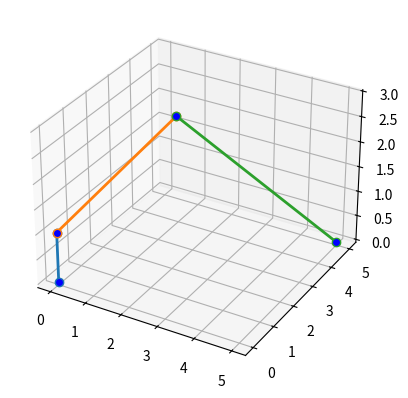

Here is the Python script that generated this plot:
import matplotlib.pyplot as plt
import numpy as np
import math




def geometric_invers_kinematic(xref,yref,zref,A1,A2,A3):

    if xref > 0:
        theta1 = math.degrees(math.atan(yref/xref))
    else:
        theta1 = 180 - math.degrees(math.atan(yref/xref))
    
    r_1 = math.sqrt(xref*xref + yref*yref)
    r_2 = zref - A1
    r_3 = math.sqrt(r_2*r_2 + r_1*r_1)

    psi_1 = math.degrees(math.atan(r_2/r_1))
    print((A2*A2 + r_3*r_3 + - A3*A3)/( 2 *A2 * r_3 ))
    psi_2 = math.degrees(math.acos((A2*A2 + r_3*r_3 + - A3*A3)/( 2 *A2 * r_3 )))
    theta2 = psi_1+psi_2

    psi_3 = math.degrees(math.acos((A2*A2 + A3*A3 - r_3 * r_3)/( 2 * A2 * A3 )))
    theta3 = -(180-psi_3)
    
    return theta1,theta2,theta3



def arm_draw(point):
    fig = plt.figure()
    ax = fig.add_subplot(111, projection='3d')

    #draw line
    for i in range(len(point)-1):
        ax.plot([point[i][0], point[i+1][0]], [point[i][1],point[i+1][1]],zs=[point[i][2],point[i+1][2]],label='arm '+str(i), markerfacecolor="b",marker="o",linewidth=2)
    
    #draw
    plt.show()



#robot input
point_baseframe = [0,0,0]
point_eof = [5,5,0]

arm_length_1 = 1
arm_length_2 = 5
arm_length_3 = 5

angle_1,angle_2,angle_3 = geometric_invers_kinematic(point_eof[0],point_eof[1],point_eof[2],arm_length_1,arm_length_2,arm_length_3)
print(angle_1,angle_2,angle_3)

x_point_1 = point_baseframe[0]
y_point_1 = point_baseframe[1]
z_point_1 = point_baseframe[2]+arm_length_1

x_point_2 = point_baseframe[0]+arm_length_2*np.sin(np.deg2rad(angle_2))*np.cos(np.deg2rad(angle_1))
y_point_2 = point_baseframe[1]+arm_length_2*np.sin(np.deg2rad(angle_2))*np.sin(np.deg2rad(angle_1))
z_point_2 = point_baseframe[2]+arm_length_2*np.sin(np.deg2rad(angle_2))

#input
point=[point_baseframe,[x_point_1,y_point_1,z_point_1],[x_point_2,y_point_2,z_point_2], point_eof]
arm_draw(point)
